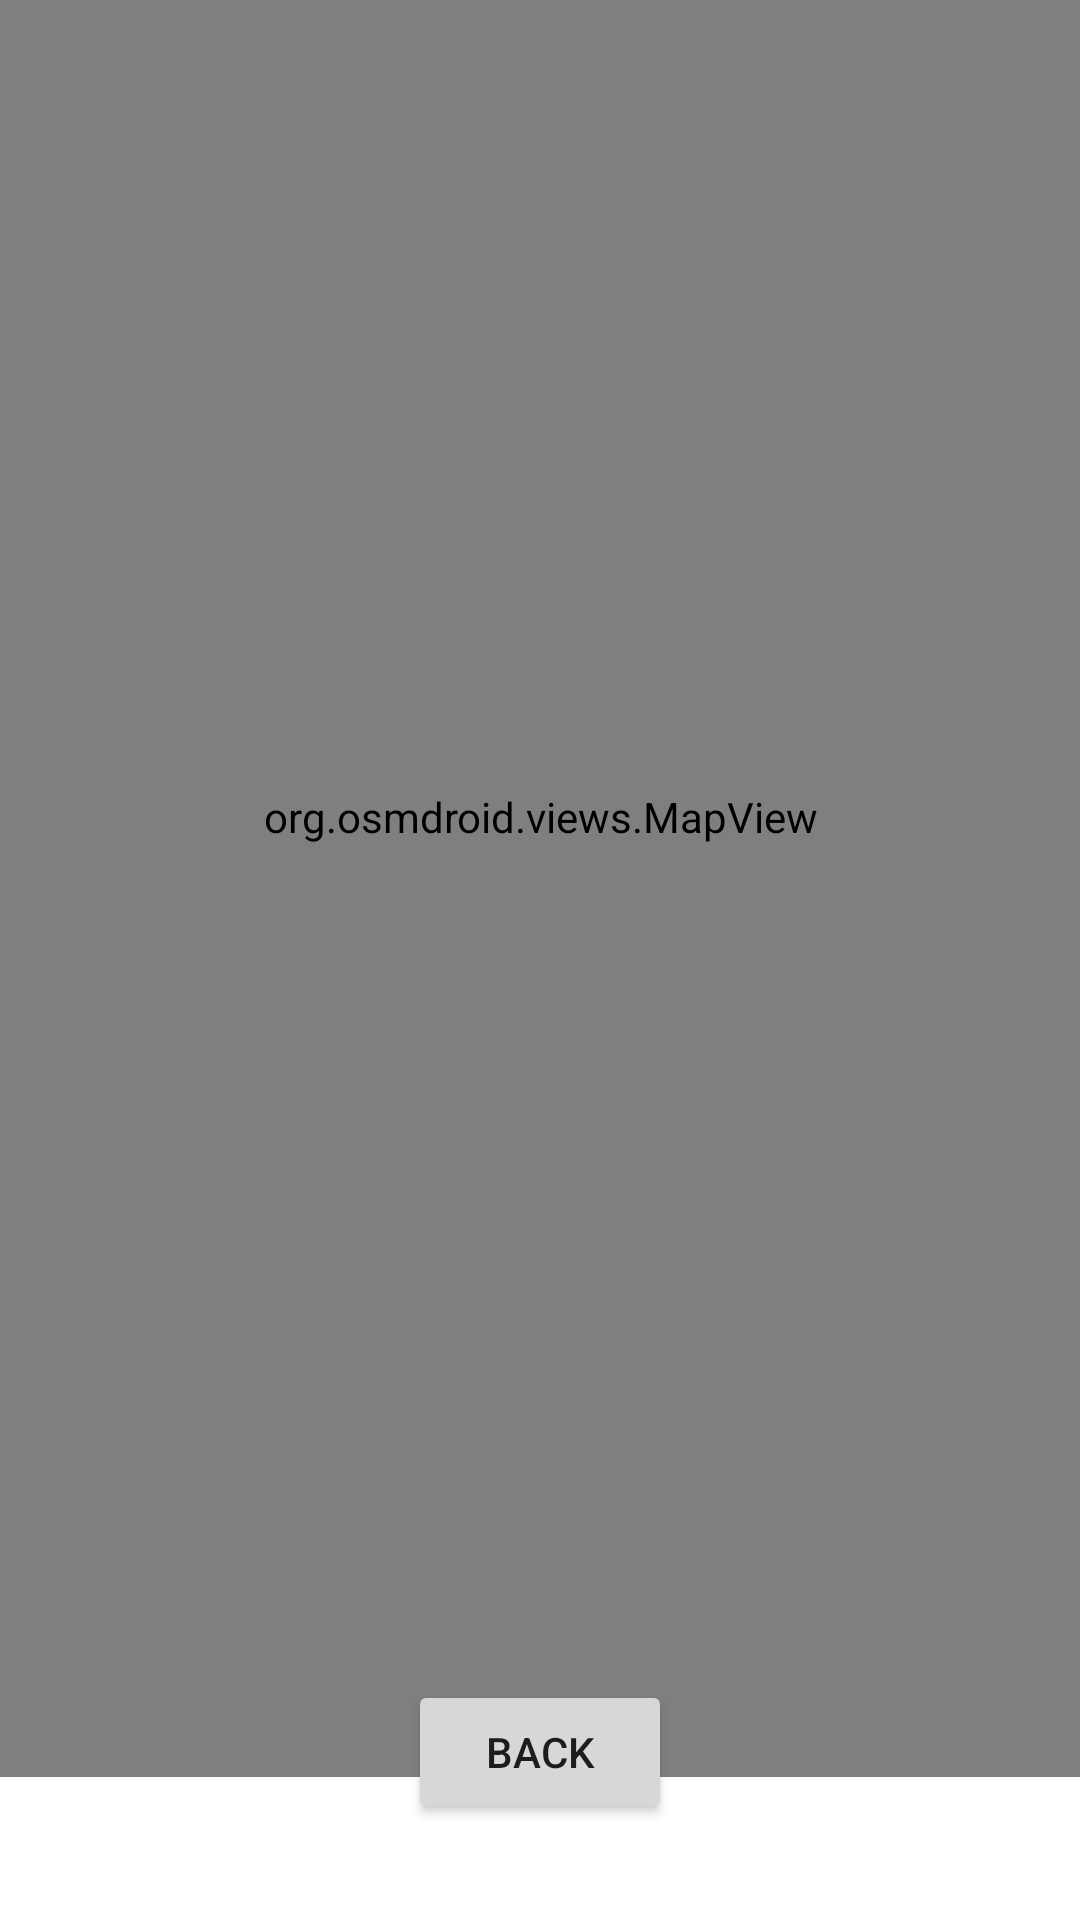

Reconstruct the res/layout file that produces this screen, plus the resources it refers to.
<!-- AndroidManifest.xml: application theme AppTheme -->
<!-- res/layout/activity_map.xml -->
<?xml version="1.0" encoding="utf-8"?>
<androidx.constraintlayout.widget.ConstraintLayout xmlns:android="http://schemas.android.com/apk/res/android"
    xmlns:app="http://schemas.android.com/apk/res-auto"
    xmlns:tools="http://schemas.android.com/tools"
    android:layout_width="match_parent"
    android:layout_height="match_parent">

    <org.osmdroid.views.MapView
        android:id="@+id/mapView"
        android:layout_width="414dp"
        android:layout_height="640dp"
        android:layout_marginBottom="@dimen/margin_small"
        app:layout_constraintBottom_toTopOf="@+id/backButton"
        app:layout_constraintEnd_toEndOf="parent"
        app:layout_constraintStart_toStartOf="parent"
        app:layout_constraintTop_toTopOf="parent" />

    <Button
        android:id="@+id/backButton"
        android:layout_width="wrap_content"
        android:layout_height="wrap_content"
        android:layout_marginBottom="@dimen/margin_large"
        android:text="@string/back"
        app:layout_constraintBottom_toBottomOf="parent"
        app:layout_constraintEnd_toEndOf="parent"
        app:layout_constraintStart_toStartOf="parent" />

</androidx.constraintlayout.widget.ConstraintLayout>
<!-- resources referenced by this layout -->
<resources>
  <dimen name="margin_large">32dp</dimen>
  <dimen name="margin_small">16dp</dimen>
  <string name="back">Back</string>
</resources>
